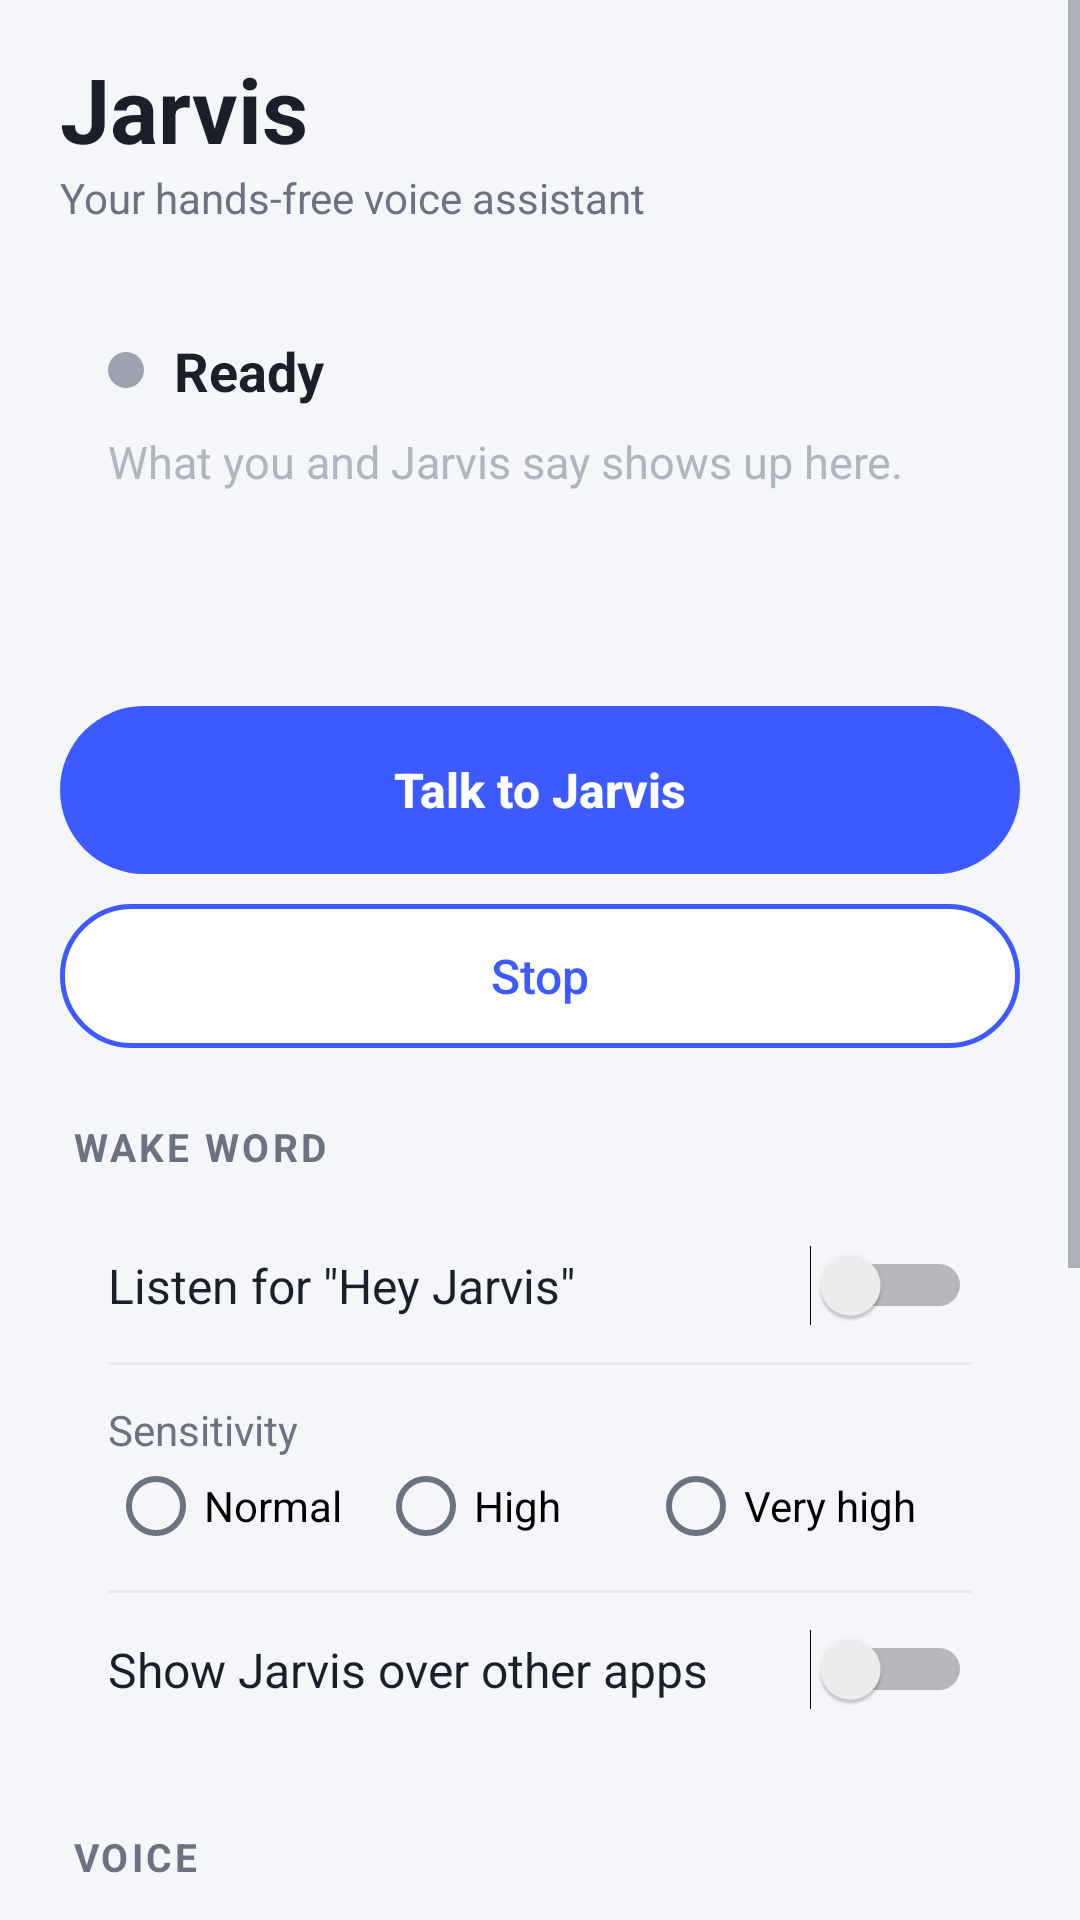

Write the Android layout XML for this screen, with the resource values it uses.
<!-- AndroidManifest.xml: application theme Theme.Jarvis -->
<!-- res/layout/activity_main.xml -->
<?xml version="1.0" encoding="utf-8"?>
<ScrollView xmlns:android="http://schemas.android.com/apk/res/android"
    android:layout_width="match_parent"
    android:layout_height="match_parent"
    android:fitsSystemWindows="true">

    <LinearLayout
        android:layout_width="match_parent"
        android:layout_height="wrap_content"
        android:orientation="vertical"
        android:paddingStart="20dp"
        android:paddingTop="16dp"
        android:paddingEnd="20dp"
        android:paddingBottom="24dp">

        <TextView
            style="@style/Jarvis.Title"
            android:layout_width="wrap_content"
            android:layout_height="wrap_content"
            android:text="@string/app_name" />

        <TextView
            style="@style/Jarvis.Label"
            android:text="Your hands-free voice assistant" />

        
        <LinearLayout
            style="@style/Jarvis.Card"
            android:layout_marginTop="20dp">

            <LinearLayout
                android:layout_width="match_parent"
                android:layout_height="wrap_content"
                android:gravity="center_vertical"
                android:orientation="horizontal">

                <View
                    android:id="@+id/statusDot"
                    android:layout_width="12dp"
                    android:layout_height="12dp"
                    android:layout_marginEnd="10dp"
                    android:background="@drawable/status_dot" />

                <TextView
                    android:id="@+id/status"
                    android:layout_width="0dp"
                    android:layout_height="wrap_content"
                    android:layout_weight="1"
                    android:text="Ready"
                    android:textColor="@color/text"
                    android:textSize="18sp"
                    android:textStyle="bold" />
            </LinearLayout>

            <TextView
                android:id="@+id/transcript"
                android:layout_width="match_parent"
                android:layout_height="wrap_content"
                android:layout_marginTop="8dp"
                android:hint="What you and Jarvis say shows up here."
                android:lineSpacingExtra="2dp"
                android:minLines="3"
                android:textColor="@color/text_muted"
                android:textColorHint="#FFB0B5BF"
                android:textSize="15sp" />
        </LinearLayout>

        <Button
            android:id="@+id/talk"
            style="@style/Jarvis.Button.Primary"
            android:layout_marginTop="16dp"
            android:text="Talk to Jarvis" />

        <Button
            android:id="@+id/stop"
            style="@style/Jarvis.Button.Outline"
            android:layout_marginTop="10dp"
            android:text="Stop" />

        
        <TextView
            style="@style/Jarvis.Section"
            android:text="Wake word" />

        <LinearLayout style="@style/Jarvis.Card">

            <Switch
                android:id="@+id/wake"
                android:layout_width="match_parent"
                android:layout_height="wrap_content"
                android:text="Listen for &quot;Hey Jarvis&quot;"
                android:textColor="@color/text"
                android:textSize="16sp" />

            <View style="@style/Jarvis.Divider" />

            <TextView
                style="@style/Jarvis.Label"
                android:text="Sensitivity" />

            <RadioGroup
                android:id="@+id/sensitivity"
                android:layout_width="match_parent"
                android:layout_height="wrap_content"
                android:orientation="horizontal">

                <RadioButton
                    android:id="@+id/sens_normal"
                    android:layout_width="0dp"
                    android:layout_height="wrap_content"
                    android:layout_weight="1"
                    android:text="Normal" />

                <RadioButton
                    android:id="@+id/sens_high"
                    android:layout_width="0dp"
                    android:layout_height="wrap_content"
                    android:layout_weight="1"
                    android:text="High" />

                <RadioButton
                    android:id="@+id/sens_max"
                    android:layout_width="0dp"
                    android:layout_height="wrap_content"
                    android:layout_weight="1.2"
                    android:text="Very high" />
            </RadioGroup>

            <View style="@style/Jarvis.Divider" />

            <Switch
                android:id="@+id/overlay"
                android:layout_width="match_parent"
                android:layout_height="wrap_content"
                android:text="Show Jarvis over other apps"
                android:textColor="@color/text"
                android:textSize="16sp" />
        </LinearLayout>

        
        <TextView
            style="@style/Jarvis.Section"
            android:text="Voice" />

        <LinearLayout style="@style/Jarvis.Card">

            <LinearLayout
                android:layout_width="match_parent"
                android:layout_height="wrap_content"
                android:gravity="center_vertical"
                android:orientation="horizontal">

                <TextView
                    android:layout_width="0dp"
                    android:layout_height="wrap_content"
                    android:layout_weight="1"
                    android:text="Jarvis's voice"
                    android:textColor="@color/text"
                    android:textSize="16sp" />

                <Spinner
                    android:id="@+id/voice"
                    android:layout_width="wrap_content"
                    android:layout_height="wrap_content" />
            </LinearLayout>

            <View style="@style/Jarvis.Divider" />

            <LinearLayout
                android:layout_width="match_parent"
                android:layout_height="wrap_content"
                android:gravity="center_vertical"
                android:orientation="horizontal">

                <TextView
                    android:layout_width="0dp"
                    android:layout_height="wrap_content"
                    android:layout_weight="1"
                    android:text="End after silence (seconds)"
                    android:textColor="@color/text"
                    android:textSize="16sp" />

                <EditText
                    android:id="@+id/idle"
                    android:layout_width="64dp"
                    android:layout_height="wrap_content"
                    android:gravity="center"
                    android:importantForAutofill="no"
                    android:inputType="number"
                    android:maxLength="3"
                    android:singleLine="true" />
            </LinearLayout>

            <View style="@style/Jarvis.Divider" />

            <TextView
                style="@style/Jarvis.Label"
                android:text="Live model" />

            <EditText
                android:id="@+id/model"
                android:layout_width="match_parent"
                android:layout_height="wrap_content"
                android:importantForAutofill="no"
                android:inputType="text"
                android:singleLine="true"
                android:textSize="15sp" />
        </LinearLayout>

        
        <TextView
            style="@style/Jarvis.Section"
            android:text="Tools" />

        <Button
            android:id="@+id/servers"
            style="@style/Jarvis.Button.Row"
            android:drawableEnd="@drawable/ic_chevron"
            android:text="MCP servers" />

        
        <TextView
            android:id="@+id/deviceCodeSection"
            style="@style/Jarvis.Section"
            android:text="Testing"
            android:visibility="gone" />

        <Button
            android:id="@+id/deviceCode"
            style="@style/Jarvis.Button.Row"
            android:text="Send my device code"
            android:visibility="gone" />
    </LinearLayout>
</ScrollView>
<!-- resources referenced by this layout -->
<resources>
  <color name="text">#FF1B1F2A</color>
  <color name="text_muted">#FF6B7280</color>
  <!-- drawable status_dot (drawable) -->
  <?xml version="1.0" encoding="utf-8"?>
  <shape xmlns:android="http://schemas.android.com/apk/res/android" android:shape="oval">
      <solid android:color="@color/state_idle" />
  </shape>
  <string name="app_name">Jarvis</string>
  <style name="Jarvis.Button.Outline">
          <item name="android:layout_height">48dp</item>
          <item name="android:background">@drawable/bg_button_outline</item>
          <item name="android:textColor">@color/primary</item>
      </style>
  <style name="Jarvis.Button.Primary">
          <item name="android:layout_height">56dp</item>
          <item name="android:background">@drawable/bg_button_primary</item>
          <item name="android:textColor">@android:color/white</item>
          <item name="android:textStyle">bold</item>
      </style>
  <style name="Jarvis.Button.Row">
          <item name="android:layout_height">56dp</item>
          <item name="android:background">@drawable/bg_row</item>
          <item name="android:gravity">center_vertical|start</item>
          <item name="android:paddingStart">16dp</item>
          <item name="android:paddingEnd">16dp</item>
          <item name="android:textColor">@color/text</item>
      </style>
  <style name="Jarvis.Card">
          <item name="android:layout_width">match_parent</item>
          <item name="android:layout_height">wrap_content</item>
          <item name="android:orientation">vertical</item>
          <item name="android:background">@drawable/bg_card</item>
          <item name="android:padding">16dp</item>
      </style>
  <style name="Jarvis.Divider">
          <item name="android:layout_width">match_parent</item>
          <item name="android:layout_height">1dp</item>
          <item name="android:layout_marginTop">12dp</item>
          <item name="android:layout_marginBottom">12dp</item>
          <item name="android:background">@color/line</item>
      </style>
  <style name="Jarvis.Label">
          <item name="android:layout_width">wrap_content</item>
          <item name="android:layout_height">wrap_content</item>
          <item name="android:textSize">14sp</item>
          <item name="android:textColor">@color/text_muted</item>
      </style>
  <style name="Jarvis.Title">
          <item name="android:textSize">30sp</item>
          <item name="android:textStyle">bold</item>
          <item name="android:textColor">@color/text</item>
      </style>
  <color name="state_idle">#FF9CA3AF</color>
  <!-- drawable bg_button_outline (drawable) -->
  <?xml version="1.0" encoding="utf-8"?>
  <ripple xmlns:android="http://schemas.android.com/apk/res/android" android:color="#143D5AFE">
      <item>
          <shape>
              <solid android:color="@color/card" />
              <stroke android:width="1.5dp" android:color="@color/primary" />
              <corners android:radius="24dp" />
          </shape>
      </item>
  </ripple>
  <color name="primary">#FF3D5AFE</color>
  <!-- drawable bg_button_primary (drawable) -->
  <?xml version="1.0" encoding="utf-8"?>
  <ripple xmlns:android="http://schemas.android.com/apk/res/android" android:color="#40FFFFFF">
      <item>
          <shape>
              <solid android:color="@color/primary" />
              <corners android:radius="28dp" />
          </shape>
      </item>
  </ripple>
  <!-- drawable bg_row (drawable) -->
  <?xml version="1.0" encoding="utf-8"?>
  <ripple xmlns:android="http://schemas.android.com/apk/res/android" android:color="#143D5AFE">
      <item android:drawable="@drawable/bg_card" />
  </ripple>
  <color name="line">#FFE6E8EE</color>
  <color name="bg">#FFF4F6FA</color>
  <color name="card">#FFFFFFFF</color>
</resources>
